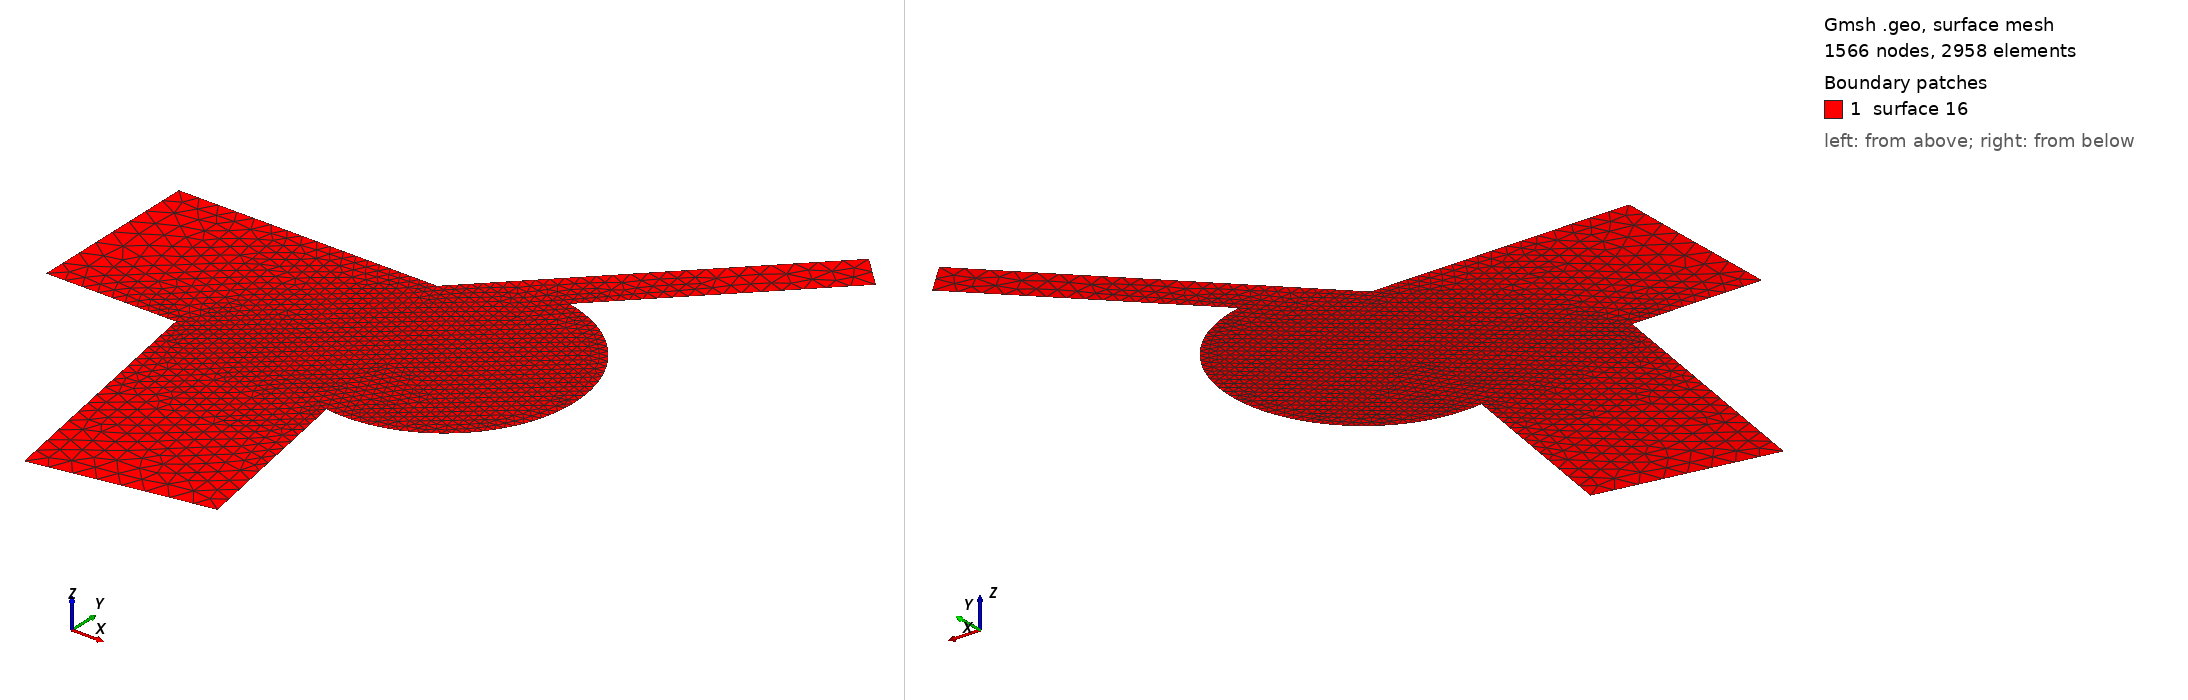

Gmsh geometry script, surface-meshed: 1566 nodes, 2958 surface elements. Boundary patches (legend numbers): 1 surface 16. Left view from above one corner, right view from below the opposite corner. The script declares no physical surfaces, so the legend lists its geometric surfaces. The drawing asked Gmsh for element sizes between 1% and 20% of the model's largest extent; the script's own settings can give other sizes.

=== AnMicro.geo (drawn) ===
// Gmsh project created on Sat Sep 12 08:38:52 2015
cl__1 = 50;
cl__2 = 20;
Point(1) = {0, -200, 0, 50};
Point(2) = {300, -200, 0, 20};
Point(3) = {404.1889066, -790.884651807, 0, 50};
Point(4) = {798.112007805, -721.42538074, 0, 50};
Point(5) = {723.215385232, - 296.665527018, 0, 20};
Point(6) = {767.819926237, 0, 0, 20};
Point(7) = {831.659443104, 293.128838748, 0, 20};
Point(8) = {1231.659443106, 693.12883875 , 0, 50};
Point(9) = {1160.94876499, 763.839516869, 0, 50};
Point(10) = {597.109248121, 200, 0, 20};
Point(11) = {0, 200, 0, 50};
Line(1) = {1, 2};
Line(2) = {2, 3};
Line(3) = {3, 4};
Line(4) = {4, 5};
Line(5) = {7, 8};
Line(6) = {8, 9};
Line(7) = {9, 10};
Line(8) = {10, 11};
Line(9) = {11, 1};
Circle(10) = {5, 6, 7};
Line Loop(11) = {1, 2, 3, 4, 10, 5, 6, 7, 8, 9};

Plane Surface(16) = {11};
